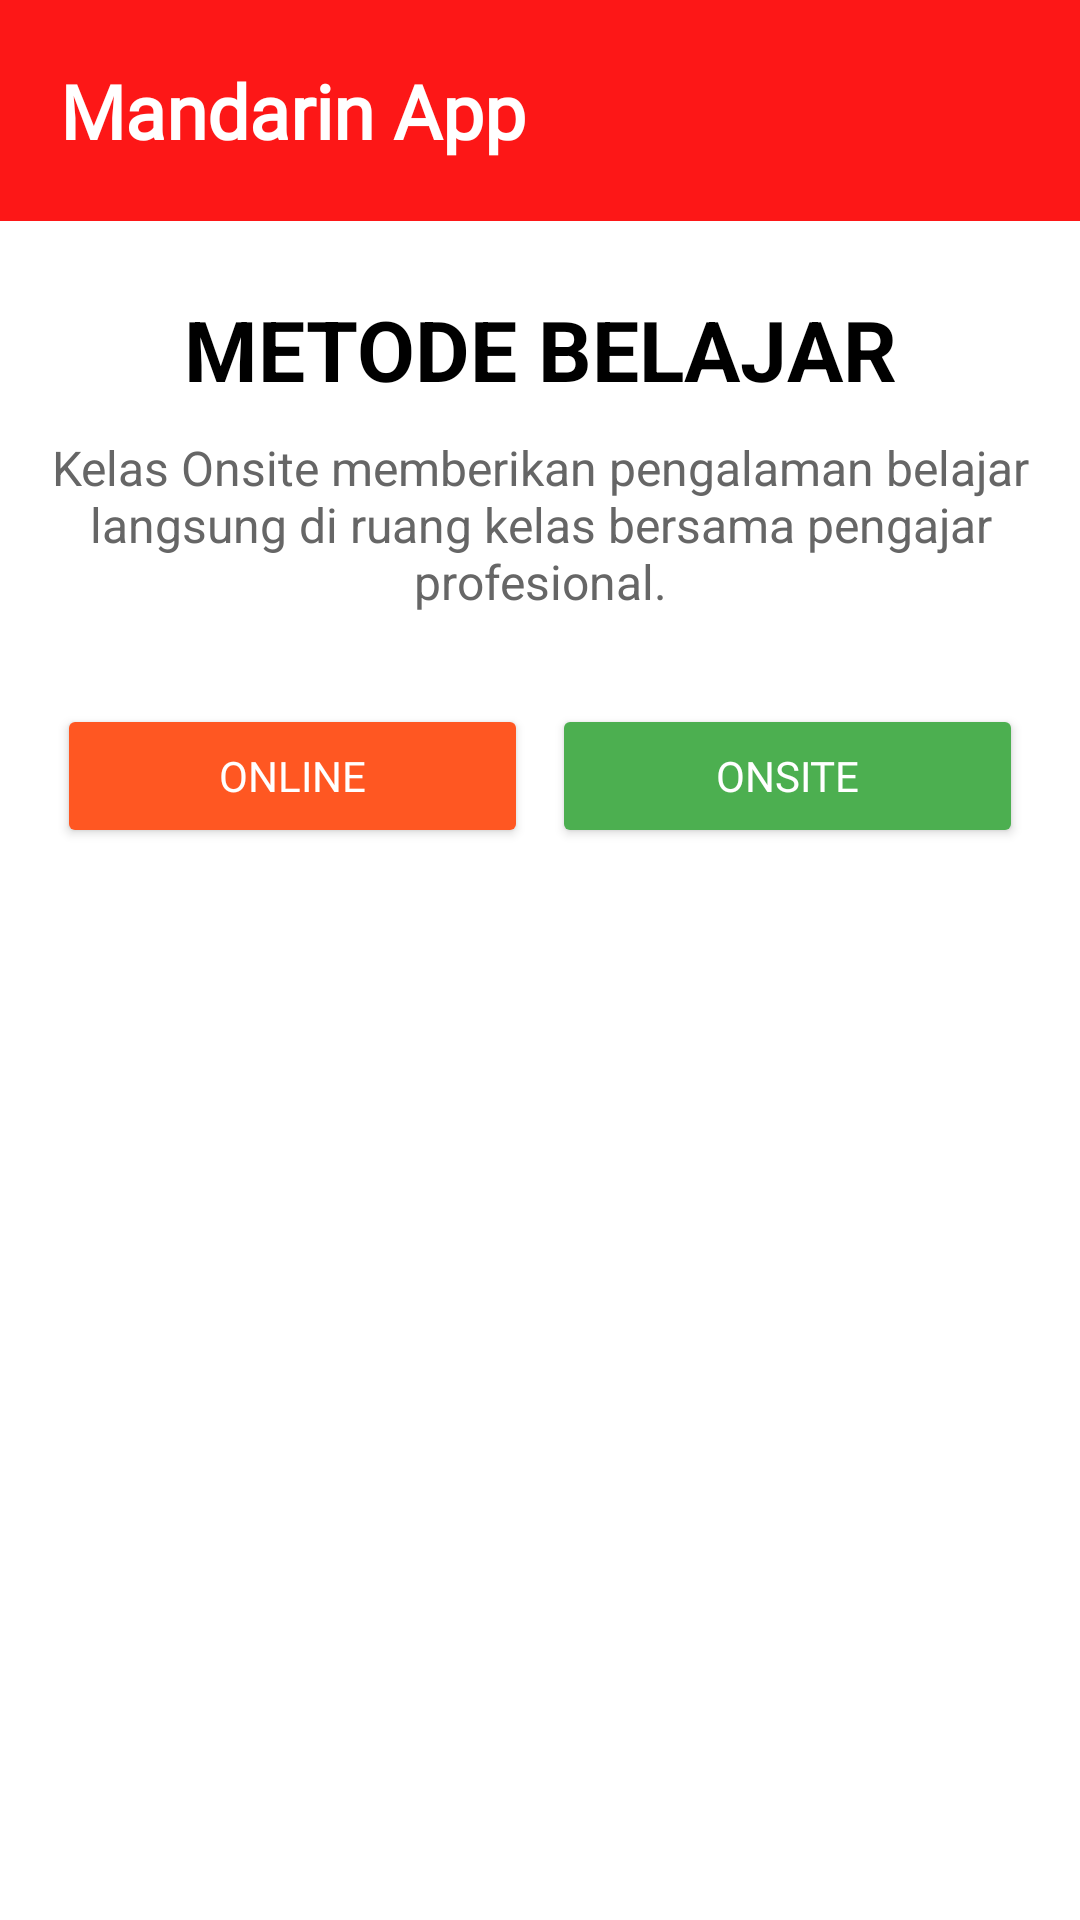

Android layout source for this screen:
<!-- AndroidManifest.xml: application theme Theme.MandarinApp -->
<!-- res/layout/activity_reguler_dewasa.xml -->
<?xml version="1.0" encoding="utf-8"?>
<androidx.constraintlayout.widget.ConstraintLayout
    xmlns:android="http://schemas.android.com/apk/res/android"
    xmlns:app="http://schemas.android.com/apk/res-auto"
    xmlns:tools="http://schemas.android.com/tools"
    android:id="@+id/main"
    android:layout_width="match_parent"
    android:layout_height="match_parent"
    android:background="#ffffff"
    tools:context=".RegulerDewasa">

    <LinearLayout
        android:id="@+id/linearLayout"
        android:layout_width="match_parent"
        android:layout_height="wrap_content"
        android:background="#FD1717"
        android:orientation="horizontal"
        android:padding="20dp"
        app:layout_constraintTop_toTopOf="parent"
        app:layout_constraintStart_toStartOf="parent"
        app:layout_constraintEnd_toEndOf="parent">

        <TextView
            android:layout_width="match_parent"
            android:layout_height="wrap_content"
            android:fontFamily="@font/roboto"
            android:text="Mandarin App"
            android:textColor="@android:color/white"
            android:textSize="25sp"
            android:textStyle="bold"/>
    </LinearLayout>

    <TextView
        android:id="@+id/tvTitle"
        android:layout_width="wrap_content"
        android:layout_height="wrap_content"
        android:layout_marginTop="24dp"
        android:text="METODE BELAJAR"
        android:textColor="#000000"
        android:textSize="28sp"
        android:textStyle="bold"
        app:layout_constraintEnd_toEndOf="parent"
        app:layout_constraintStart_toStartOf="parent"
        app:layout_constraintTop_toBottomOf="@+id/linearLayout" />

    <TextView
        android:id="@+id/tvTagline"
        android:layout_width="match_parent"
        android:layout_height="wrap_content"
        android:text="Kelas Onsite memberikan pengalaman belajar langsung di ruang kelas bersama pengajar profesional."
        android:textSize="16sp"
        android:textColor="#666666"
        android:gravity="center"
        android:padding="10dp"
        app:layout_constraintTop_toBottomOf="@id/tvTitle"
        app:layout_constraintStart_toStartOf="parent"
        app:layout_constraintEnd_toEndOf="parent"
        />

    <GridLayout
        android:layout_width="match_parent"
        android:layout_height="wrap_content"
        android:layout_marginTop="16dp"
        android:alignmentMode="alignMargins"
        android:columnCount="2"
        android:paddingLeft="15dp"
        android:paddingRight="15dp"
        android:paddingBottom="10dp"
        android:rowCount="2"
        android:useDefaultMargins="true"
        app:layout_constraintTop_toBottomOf="@+id/tvTagline">

        <Button
            android:id="@+id/btnDewasaOnline"
            android:layout_width="0dp"
            android:layout_height="wrap_content"
            android:layout_columnWeight="1"
            android:backgroundTint="#FF5722"
            android:drawablePadding="8dp"
            android:fontFamily="@font/lato_bold"
            android:paddingBottom="10dp"
            android:text="ONLINE"
            android:textColor="@android:color/white"
            app:cornerRadius="8dp"
            app:icon="@drawable/ic_dewasa"
            app:iconGravity="top"
            app:iconSize="60dp" />

        <Button
            android:id="@+id/btnDewasaOnsite"
            android:layout_width="0dp"
            android:layout_height="wrap_content"
            android:layout_columnWeight="1"
            android:backgroundTint="#4CAF50"
            android:drawablePadding="8dp"
            android:fontFamily="@font/lato_bold"
            android:paddingBottom="10dp"
            android:text="ONSITE"
            android:textColor="@android:color/white"
            app:cornerRadius="8dp"
            app:icon="@drawable/ic_anak"
            app:iconGravity="top"
            app:iconSize="60dp" />


    </GridLayout>

</androidx.constraintlayout.widget.ConstraintLayout>
<!-- resources referenced by this layout -->
<resources>
  <style name="Theme.MandarinApp" parent="Base.Theme.MandarinApp" />
  <style name="Base.Theme.MandarinApp" parent="Theme.Material3.DayNight.NoActionBar">
          
          
      </style>
</resources>
